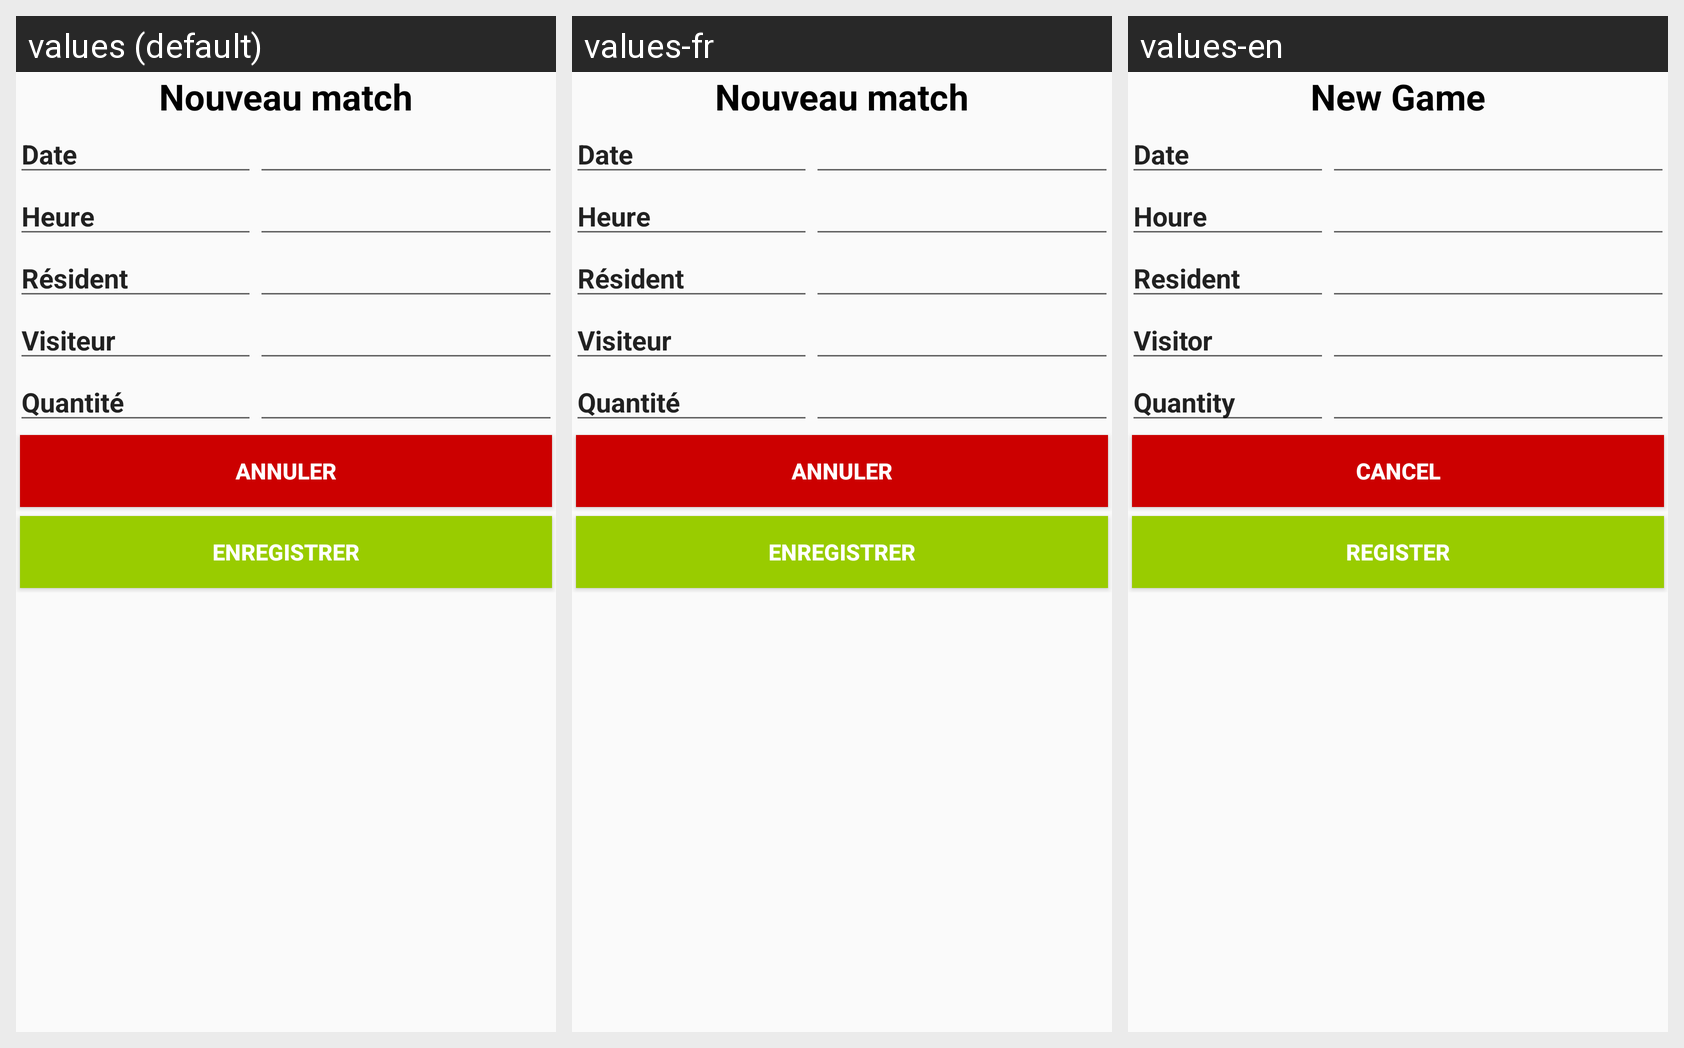

The same Android screen rendered under several of its app's locales, left to right. List the strings drawn on it with the default value and each locale's translation.
Android screen res/layout/activity_new_match.xml rendered under 3 locales, left to right: values (default), values-fr, values-en. Device: Nexus 5 (rendered at 1080×1920; each locale shown at half size, 540×960, under a caption strip naming it); theme Theme.AppCompat.Light.DarkActionBar.
Strings drawn on this screen, with the default value and each locale's value (text and hints the layout hard-codes, and strings that could not be matched under every locale, appear in the picture but are not listed):

newMatch
  values: Nouveau match
  values-fr: Nouveau match
  values-en: New Game

date
  values: Date
  values-fr: Date
  values-en: Date

heure
  values: Heure
  values-fr: Heure
  values-en: Houre

resident
  values: Résident
  values-fr: Résident
  values-en: Resident

visiteur
  values: Visiteur
  values-fr: Visiteur
  values-en: Visitor

quantite
  values: Quantité
  values-fr: Quantité
  values-en: Quantity

cancel
  values: Annuler
  values-fr: Annuler
  values-en: Cancel

register
  values: Enregistrer
  values-fr: Enregistrer
  values-en: Register
